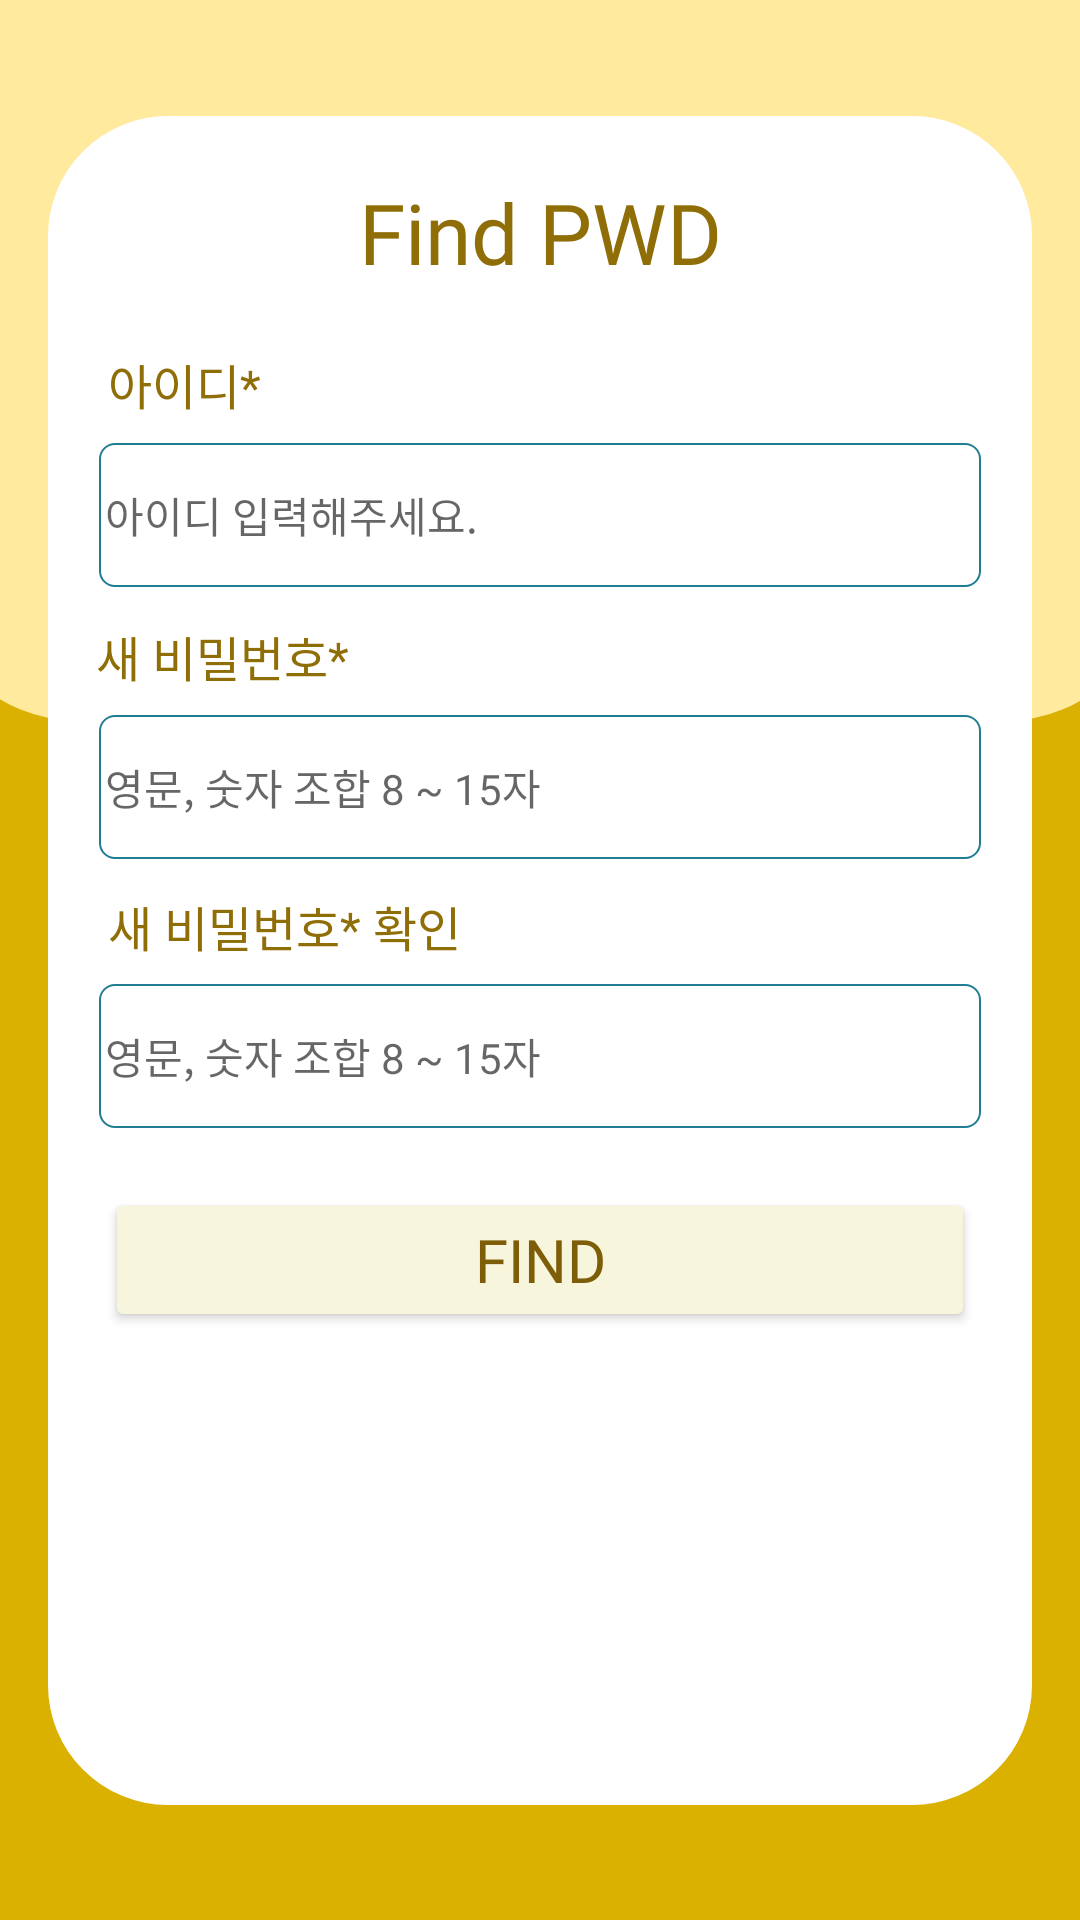

Here is an Android app screen rendered from its layout file. Give the layout XML and the strings, colors and styles it references.
<!-- AndroidManifest.xml: application theme Theme.Second -->
<!-- res/layout/activity_find_pwd.xml -->
<?xml version="1.0" encoding="utf-8"?>
<androidx.constraintlayout.widget.ConstraintLayout xmlns:android="http://schemas.android.com/apk/res/android"
    xmlns:app="http://schemas.android.com/apk/res-auto"
    xmlns:tools="http://schemas.android.com/tools"
    android:layout_width="match_parent"
    android:layout_height="match_parent"
    android:background="#DAB001"
    tools:context=".login.FindPwd">

    <ImageView
        android:id="@+id/imageView9"
        android:layout_width="409dp"
        android:layout_height="390dp"
        android:layout_marginBottom="400dp"
        app:layout_constraintBottom_toBottomOf="parent"
        app:layout_constraintEnd_toEndOf="parent"
        app:layout_constraintStart_toStartOf="parent"
        app:srcCompat="@drawable/rounded_coner" />

    <ImageView
        android:id="@+id/imageView10"
        android:layout_width="328dp"
        android:layout_height="563dp"
        app:layout_constraintBottom_toBottomOf="parent"
        app:layout_constraintEnd_toEndOf="parent"
        app:layout_constraintStart_toStartOf="parent"
        app:layout_constraintTop_toTopOf="parent"
        app:srcCompat="@drawable/rounded_background" />

    <TextView
        android:id="@+id/textView15"
        android:layout_width="wrap_content"
        android:layout_height="wrap_content"
        android:layout_marginTop="20dp"
        android:fontFamily="@font/poetsenone_regular"
        android:text="Find PWD"
        android:textColor="#906E07"
        android:textSize="28sp"
        app:layout_constraintEnd_toEndOf="@+id/imageView10"
        app:layout_constraintStart_toStartOf="@+id/imageView10"
        app:layout_constraintTop_toTopOf="@+id/imageView10" />

    <TextView
        android:id="@+id/textView16"
        android:layout_width="wrap_content"
        android:layout_height="wrap_content"
        android:layout_marginStart="20dp"
        android:layout_marginBottom="480dp"
        android:fontFamily="@font/laundrygothic_bold"
        android:text="아이디*"
        android:textColor="#906E07"
        android:textSize="16sp"
        app:layout_constraintBottom_toBottomOf="parent"
        app:layout_constraintStart_toStartOf="@+id/imageView10"
        app:layout_constraintTop_toBottomOf="@+id/textView15" />

    <EditText
        android:id="@+id/FindPwdEmailAddress"
        android:layout_width="294dp"
        android:layout_height="48dp"
        android:layout_marginTop="8dp"
        android:background="@drawable/rectangular"
        android:ems="10"
        android:hint="아이디 입력해주세요."
        android:inputType="textEmailAddress"
        android:textSize="14sp"
        app:layout_constraintEnd_toEndOf="parent"
        app:layout_constraintStart_toStartOf="parent"
        app:layout_constraintTop_toBottomOf="@+id/textView16" />

    <TextView
        android:id="@+id/textView18"
        android:layout_width="wrap_content"
        android:layout_height="wrap_content"
        android:layout_marginStart="16dp"
        android:layout_marginBottom="345dp"
        android:fontFamily="@font/laundrygothic_bold"
        android:text="새 비밀번호*"
        android:textColor="#906E07"
        android:textSize="16sp"
        app:layout_constraintBottom_toBottomOf="parent"
        app:layout_constraintStart_toStartOf="@+id/imageView10"
        app:layout_constraintTop_toBottomOf="@+id/FindPwdEmailAddress"
        app:layout_constraintVertical_bias="0.15" />

    <EditText
        android:id="@+id/FindPWDPassword1"
        android:layout_width="294dp"
        android:layout_height="48dp"
        android:layout_marginTop="8dp"
        android:background="@drawable/rectangular"
        android:ems="10"
        android:hint="영문, 숫자 조합 8 ~ 15자 "
        android:inputType="textPassword"
        android:textSize="14sp"
        app:layout_constraintEnd_toEndOf="parent"
        app:layout_constraintStart_toStartOf="parent"
        app:layout_constraintTop_toBottomOf="@+id/textView18" />

    <TextView
        android:id="@+id/textView19"
        android:layout_width="254dp"
        android:layout_height="23dp"
        android:layout_marginStart="20dp"
        android:fontFamily="@font/laundrygothic_bold"
        android:text="새 비밀번호* 확인"
        android:textColor="#906E07"
        android:textSize="16sp"
        app:layout_constraintBottom_toBottomOf="parent"
        app:layout_constraintStart_toStartOf="@+id/imageView10"
        app:layout_constraintTop_toBottomOf="@+id/FindPWDPassword1"
        app:layout_constraintVertical_bias="0.032" />

    <EditText
        android:id="@+id/FindPWDCheakPassword"
        android:layout_width="294dp"
        android:layout_height="48dp"
        android:layout_marginTop="8dp"
        android:background="@drawable/rectangular"
        android:ems="10"
        android:hint="영문, 숫자 조합 8 ~ 15자 "
        android:inputType="textPassword"
        android:textSize="14sp"
        app:layout_constraintEnd_toEndOf="parent"
        app:layout_constraintStart_toStartOf="parent"
        app:layout_constraintTop_toBottomOf="@+id/textView19" />

    <Button
        android:id="@+id/Find_btn2"
        android:layout_width="290dp"
        android:layout_height="48dp"
        android:layout_marginTop="20dp"
        android:backgroundTint="#F7F5DB"
        android:fontFamily="@font/poetsenone_regular"
        android:text="Find"
        android:textColor="#7E5D08"
        android:textSize="20sp"
        app:layout_constraintEnd_toEndOf="parent"
        app:layout_constraintStart_toStartOf="parent"
        app:layout_constraintTop_toBottomOf="@+id/FindPWDCheakPassword" />


</androidx.constraintlayout.widget.ConstraintLayout>
<!-- resources referenced by this layout -->
<resources>
  <!-- drawable rectangular (drawable) -->
  <?xml version="1.0" encoding="UTF-8"?>
  <shape xmlns:android="http://schemas.android.com/apk/res/android" android:id="@+id/listview_background_shape">
      <stroke android:width="0.5dp" android:color="#ff207d94" />
      <padding android:left="2dp"
          android:top="2dp"
          android:right="2dp"
          android:bottom="2dp" />
      <corners android:radius="5dp" />
      <solid android:color="#ffffffff" />
  </shape>
  <!-- drawable rounded_background (drawable) -->
  <?xml version="1.0" encoding="utf-8"?>
  <shape xmlns:android="http://schemas.android.com/apk/res/android"
      android:shape="rectangle" >
  
      <solid android:color="#FFFFFF" />
  
      <corners android:radius="40dip" />
  
  
  
  </shape>
  <!-- drawable rounded_coner (drawable) -->
  <?xml version="1.0" encoding="utf-8"?>
  <shape xmlns:android="http://schemas.android.com/apk/res/android"
      android:shape="rectangle" >
  
      <solid android:color="#FFEA9E" />
  
      <corners android:radius="50dip" />
  
  
  
  </shape>
  <style name="Theme.Second" parent="Base.Theme.Second" />
  <style name="Base.Theme.Second" parent="Theme.AppCompat.Light">
          
          
      </style>
</resources>
